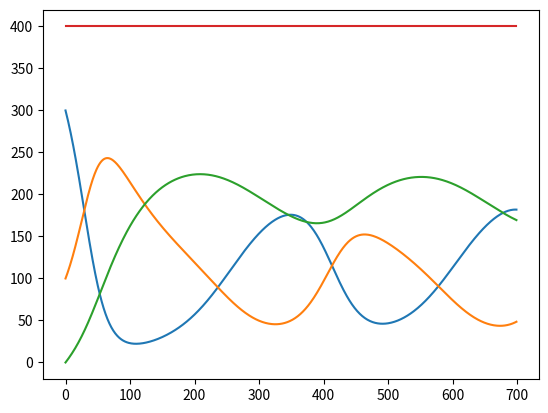

Write Python code to recreate this figure.
import numpy as np

class SIR_vitals:
    def __init__(self, population_size, S0, I0,a,b,c,d=0,e=0,d_i=0,R0=0):
        self.b,self.c, self.ps = b,c,population_size
        self.d,self.e,self.d_i   = d,e,d_i
        self.S0, self.I0,self.R0 = S0, I0,R0
        
        if type(a) == (int or float):
            self.a = np.ones(steps)*a
        else:
            self.a = a
        
    def S_d(self,S,I,R,a):
        return self.c*(R) - a*S*I/self.ps

    def I_d(self,S,I,a):
        return a*S*I/self.ps -self.b*I
    
    def R_d(self,S,I,R):
        return self.b*I-self.c*R-self.d*R
    
    
    def solve(self,steps,dt):
        S = np.zeros(steps)
        S[0] = self.S0
        I = np.zeros(steps)
        I[0] = self.I0
        R = np.zeros(steps)
        R[0] = self.R0
        
        for i in range(1,steps):
            
            sk1 = self.S_d(S[i-1], I[i-1],R[i-1],self.a[i])
            ik1 = self.I_d(S[i-1], I[i-1],self.a[i])
            rk1 = self.R_d(S[i-1], I[i-1],R[i-1])
            
            sk2 = self.S_d(S[i-1] + (dt/2)*sk1, I[i-1] + (dt/2)*ik1,R[i-1]+ (dt/2)*rk1,self.a[i])
            ik2 = self.I_d(S[i-1] + (dt/2)*sk1, I[i-1] + (dt/2)*ik1,self.a[i])
            rk2 = self.R_d(S[i-1] + (dt/2)*sk1, I[i-1] + (dt/2)*ik1,R[i-1]+ (dt/2)*rk1)
            
            sk3 = self.S_d(S[i-1] + (dt/2)*sk2, I[i-1] + (dt/2)*ik2,R[i-1]+ (dt/2)*rk2,self.a[i])
            ik3 = self.I_d(S[i-1] + (dt/2)*sk2, I[i-1] + (dt/2)*ik2,self.a[i])
            rk3 = self.R_d(S[i-1] + (dt/2)*sk2, I[i-1] + (dt/2)*ik2,R[i-1]+ (dt/2)*rk2)
            
            sk4 = self.S_d(S[i-1] + dt*sk3,   I[i-1] + dt * ik3,R[i-1]+ dt * rk3,self.a[i])
            ik4 = self.I_d(S[i-1] + dt*sk3,   I[i-1] + dt * ik3,self.a[i])
            rk4 = self.R_d(S[i-1] + dt*sk3,   I[i-1] + dt * ik3,R[i-1]+ dt * rk3)
            
            S[i] = S[i-1] + (dt/6)*(sk1 + 2*sk2 + 2*sk3 + sk4)
            I[i] = I[i-1] + (dt/6)*(ik1 + 2*ik2 + 2*ik3 + ik4)
            R[i] = R[i-1] + (dt/6)*(rk1 + 2*rk2 + 2*rk3 + rk4)
            
        return S,I,R

if __name__ == "__main__":
    # steps 7000, og a = 8 + np.sin(np.linspace(0,np.pi,steps)*4)*8 it sjuk graf
    steps = 700
    N = 400
    dt  = .01
    a   = 4 + np.sin(np.linspace(0,np.pi,steps)*4)*4
    b   = 1
    c   = .5
    d   = 0.0
    d_i = 0.
    e   = 0.0
    
    

    
    S0 = 300
    I0 = 100
    R0 = 0
    
    start = SIR_vitals(N,S0,I0,a,b,c,d,e,d_i,R0)
    
    S,I,R = start.solve(steps,dt)
    
        
    import matplotlib.pyplot as plt
    
    plt.plot(S)
    plt.plot(I)
    plt.plot(R)
    plt.plot(S+I+R)
    plt.show()